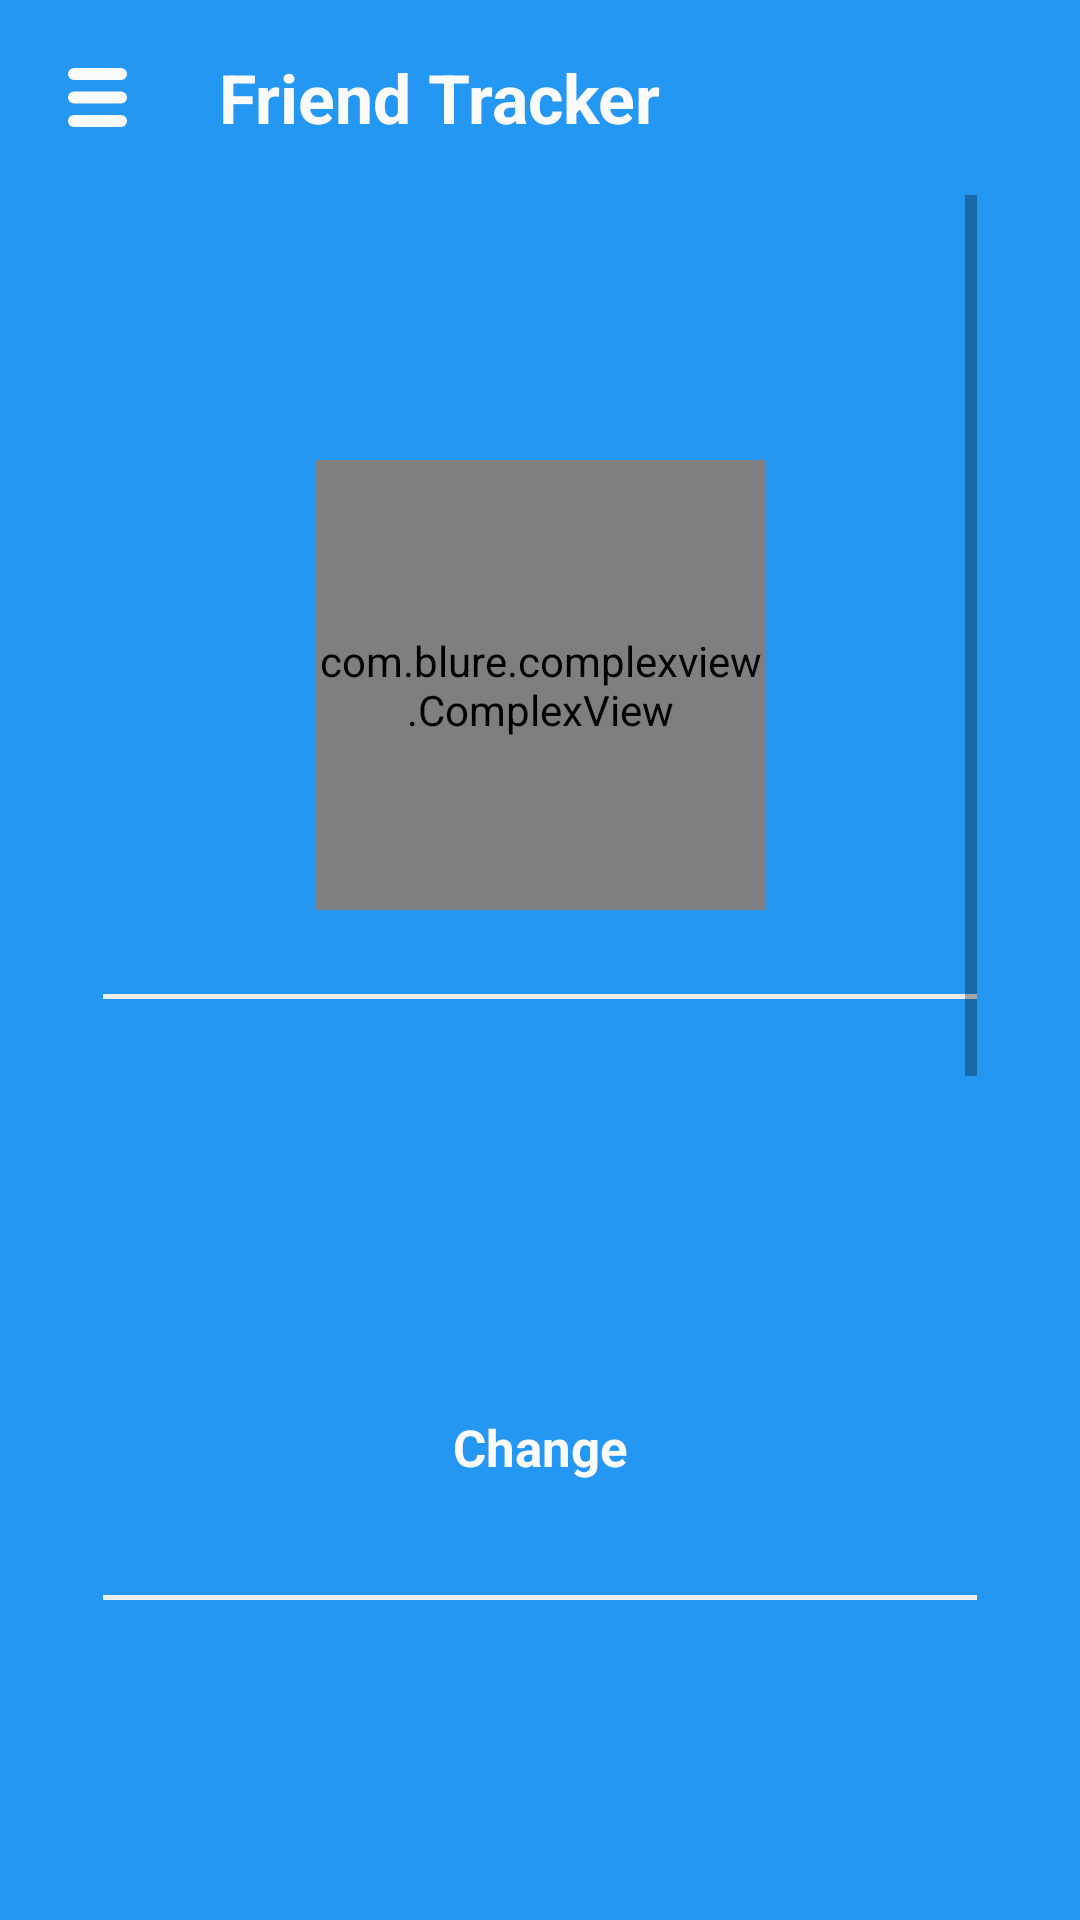

Write the Android layout XML for this screen, with the resource values it uses.
<!-- AndroidManifest.xml: application theme AppTheme -->
<!-- res/layout/settings.xml -->
<?xml version="1.0" encoding="utf-8"?>
<androidx.constraintlayout.widget.ConstraintLayout xmlns:android="http://schemas.android.com/apk/res/android"
    xmlns:app="http://schemas.android.com/apk/res-auto"
    xmlns:tools="http://schemas.android.com/tools"
    style="@style/body"
    tools:context=".nav.Settings"
    tools:ignore="MissingConstraints,UnknownId">

    <androidx.constraintlayout.widget.ConstraintLayout
        style="@style/toolbar"
        android:background="@color/toolbar">

        <ImageView style="@style/tbNav" />

        <TextView
            style="@style/tbTitle"
            android:text="@string/hTitle" />

        <RelativeLayout style="@style/tbRadar">

            <ImageView
                android:id="@+id/radar"
                style="@style/match" />
        </RelativeLayout>
    </androidx.constraintlayout.widget.ConstraintLayout>

    <ScrollView
        android:id="@+id/sSV"
        android:layout_width="0dp"
        android:layout_height="0dp"
        app:layout_constraintBottom_toBottomOf="parent"
        app:layout_constraintEnd_toEndOf="parent"
        app:layout_constraintStart_toStartOf="parent"
        app:layout_constraintTop_toBottomOf="@id/toolbar"
        app:layout_constraintWidth_percent="0.81">

        <LinearLayout
            android:id="@+id/sLL"
            android:layout_width="match_parent"
            android:layout_height="wrap_content"
            android:gravity="center"
            android:orientation="vertical"
            android:paddingTop="36dp"
            android:paddingBottom="42dp">

            <LinearLayout style="@style/sSect">

                <androidx.constraintlayout.widget.ConstraintLayout style="@style/sSectTitle">

                    <TextView
                        android:id="@+id/sCATitle"
                        style="@style/sSectTitleText"
                        android:text="@string/sChangeAvatar" />
                </androidx.constraintlayout.widget.ConstraintLayout>

                <androidx.constraintlayout.widget.ConstraintLayout style="@style/sSectInner">

                    <com.blure.complexview.ComplexView
                        android:layout_width="150dp"
                        android:layout_height="150dp"
                        android:layout_marginTop="20dp"
                        app:layout_constraintLeft_toLeftOf="parent"
                        app:layout_constraintRight_toRightOf="parent"
                        app:layout_constraintTop_toTopOf="parent"
                        app:radius="75dp"
                        app:shadow="true"
                        app:shadowAlpha="74"
                        app:shadowColor="#000055"
                        app:shadowSpread="2">

                        <androidx.constraintlayout.widget.ConstraintLayout
                            android:layout_width="match_parent"
                            android:layout_height="match_parent">

                            <ImageView
                                android:id="@+id/sCAImage"
                                android:layout_width="match_parent"
                                android:layout_height="match_parent"
                                android:background="@drawable/circle_cp" />

                            <ImageView
                                android:id="@+id/sCAImageHover"
                                android:layout_width="0dp"
                                android:layout_height="0dp"
                                android:background="@drawable/hover_circle_1"
                                app:layout_constraintBottom_toBottomOf="@id/sCAImage"
                                app:layout_constraintLeft_toLeftOf="@id/sCAImage"
                                app:layout_constraintRight_toRightOf="@id/sCAImage"
                                app:layout_constraintTop_toTopOf="@id/sCAImage" />
                        </androidx.constraintlayout.widget.ConstraintLayout>
                    </com.blure.complexview.ComplexView>
                </androidx.constraintlayout.widget.ConstraintLayout>
            </LinearLayout>

            <View style="@style/sSectDivider" />

            <LinearLayout style="@style/sSect">

                <androidx.constraintlayout.widget.ConstraintLayout style="@style/sSectTitle">

                    <TextView
                        android:id="@+id/sCNTitle"
                        style="@style/sSectTitleText"
                        android:text="@string/sChangeName" />
                </androidx.constraintlayout.widget.ConstraintLayout>

                <androidx.constraintlayout.widget.ConstraintLayout style="@style/sSectInner">

                    <EditText
                        android:id="@+id/sCNEdit"
                        style="@style/sField1"
                        android:hint="@string/sCNEdit"
                        app:layout_constraintTop_toTopOf="parent" />

                    <TextView
                        android:id="@+id/sCNSubmit"
                        style="@style/sSubmit"
                        app:layout_constraintTop_toBottomOf="@id/sCNEdit" />
                </androidx.constraintlayout.widget.ConstraintLayout>
            </LinearLayout>

            <View style="@style/sSectDivider" />

            <LinearLayout style="@style/sSect">

                <androidx.constraintlayout.widget.ConstraintLayout style="@style/sSectTitle">

                    <TextView
                        android:id="@+id/sCPTitle"
                        style="@style/sSectTitleText"
                        android:text="@string/sChangePass" />
                </androidx.constraintlayout.widget.ConstraintLayout>

                <androidx.constraintlayout.widget.ConstraintLayout style="@style/sSectInner">

                    <EditText
                        android:id="@+id/sCPOld"
                        style="@style/sField1"
                        android:hint="@string/sCPOld"
                        android:maxEms="10"
                        app:layout_constraintTop_toTopOf="parent" />

                    <EditText
                        android:id="@+id/sCPNew"
                        style="@style/sField1"
                        android:hint="@string/sCPNew"
                        android:inputType="numberPassword"
                        android:maxEms="10"
                        app:layout_constraintTop_toBottomOf="@id/sCPOld" />

                    <EditText
                        android:id="@+id/sCPRep"
                        style="@style/sField1"
                        android:hint="@string/sCPRep"
                        android:inputType="numberPassword"
                        android:maxEms="10"
                        app:layout_constraintTop_toBottomOf="@id/sCPNew" />

                    <TextView
                        android:id="@+id/sCPSubmit"
                        style="@style/sSubmit"
                        app:layout_constraintTop_toBottomOf="@id/sCPRep" />
                </androidx.constraintlayout.widget.ConstraintLayout>
            </LinearLayout>

            <View style="@style/sSectDivider" />

            <LinearLayout style="@style/sSect">

                <androidx.constraintlayout.widget.ConstraintLayout style="@style/sSectTitle">

                    <TextView
                        android:id="@+id/sFTTitle"
                        style="@style/sSectTitleText"
                        android:text="@string/sFGTracking" />
                </androidx.constraintlayout.widget.ConstraintLayout>

                <androidx.constraintlayout.widget.ConstraintLayout style="@style/sSectInner">

                    <EditText
                        android:id="@+id/sFTEdit"
                        style="@style/sField1"
                        android:inputType="numberDecimal"
                        app:layout_constraintTop_toTopOf="parent" />

                    <TextView
                        android:id="@+id/sFTDesc"
                        style="@style/sFieldDesc"
                        android:text="@string/sFGTrackingDesc"
                        app:layout_constraintTop_toBottomOf="@id/sFTEdit" />
                </androidx.constraintlayout.widget.ConstraintLayout>
            </LinearLayout>

            <View style="@style/sSectDivider" />

            <LinearLayout style="@style/sSect">

                <androidx.constraintlayout.widget.ConstraintLayout style="@style/sSectTitle">

                    <TextView
                        android:id="@+id/sBTTitle"
                        style="@style/sSectTitleText"
                        android:text="@string/sBGTracking" />
                </androidx.constraintlayout.widget.ConstraintLayout>

                <androidx.constraintlayout.widget.ConstraintLayout style="@style/sSectInner">

                    <EditText
                        android:id="@+id/sBTEdit"
                        style="@style/sField1"
                        android:inputType="numberDecimal"
                        app:layout_constraintTop_toTopOf="parent" />

                    <TextView
                        android:id="@+id/sBTDesc"
                        style="@style/sFieldDesc"
                        android:text="@string/sBGTrackingDesc"
                        app:layout_constraintTop_toBottomOf="@id/sBTEdit" />
                </androidx.constraintlayout.widget.ConstraintLayout>
            </LinearLayout>

            
        </LinearLayout>
    </ScrollView>

    <View
        style="@style/shadow_1"
        app:layout_constraintTop_toBottomOf="@id/toolbar" />


    <View style="@style/cover" />

    <include layout="@layout/nav" />

    <View style="@style/navShadow" />
</androidx.constraintlayout.widget.ConstraintLayout>
<!-- res/layout/nav.xml (included above) -->
<?xml version="1.0" encoding="utf-8"?>
<androidx.constraintlayout.widget.ConstraintLayout xmlns:android="http://schemas.android.com/apk/res/android"
    xmlns:app="http://schemas.android.com/apk/res-auto"
    android:id="@id/nav"
    android:layout_width="0dp"
    android:translationX="-2000dp"
    android:layout_height="match_parent"
    android:background="@color/nav"
    android:visibility="gone"
    app:layout_constraintBottom_toBottomOf="parent"
    app:layout_constraintStart_toStartOf="parent"
    app:layout_constraintTop_toTopOf="parent"
    app:layout_constraintWidth_percent="0.8">

    <androidx.constraintlayout.widget.ConstraintLayout
        android:id="@id/navTitle"
        android:layout_width="wrap_content"
        android:layout_height="wrap_content"
        android:paddingStart="25dp"
        android:paddingEnd="25dp"
        app:layout_constraintEnd_toEndOf="parent"
        app:layout_constraintHorizontal_bias="0.33"
        app:layout_constraintStart_toStartOf="parent"
        app:layout_constraintTop_toTopOf="parent">

        <ImageView
            android:id="@+id/navLogo"
            android:layout_width="wrap_content"
            android:layout_height="72dp"
            android:layout_marginTop="30dp"
            android:layout_marginBottom="30dp"
            android:adjustViewBounds="true"
            android:src="@drawable/logo_1"
            app:layout_constraintBottom_toBottomOf="parent"
            app:layout_constraintStart_toStartOf="parent"
            app:layout_constraintTop_toTopOf="parent" />

        <TextView
            android:id="@+id/navTitleText"
            android:layout_width="wrap_content"
            android:layout_height="wrap_content"
            android:paddingStart="@dimen/tbTitleMargin"
            android:text="@string/app_name"
            android:textColor="@color/navLogo"
            android:textSize="@dimen/tbTitle"
            android:textStyle="bold"
            app:layout_constraintBottom_toBottomOf="@id/navLogo"
            app:layout_constraintStart_toEndOf="@id/navLogo"
            app:layout_constraintTop_toTopOf="@id/navLogo" />
    </androidx.constraintlayout.widget.ConstraintLayout>

    <TextView
        android:id="@+id/navVersion"
        android:layout_width="wrap_content"
        android:layout_height="wrap_content"
        android:layout_marginEnd="10dp"
        android:layout_marginBottom="3dp"
        android:textColor="@color/navVersion"
        android:textSize="12sp"
        app:layout_constraintBottom_toBottomOf="@id/navTitle"
        app:layout_constraintEnd_toEndOf="parent" />

    <View
        android:layout_width="match_parent"
        android:layout_height="1.5dp"
        android:background="@color/navDivider"
        app:layout_constraintTop_toBottomOf="@id/navTitle" />

    <ScrollView
        android:layout_width="match_parent"
        android:layout_height="0dp"
        android:paddingLeft="15dp"
        android:paddingTop="15dp"
        android:paddingRight="15dp"
        android:paddingBottom="21dp"
        app:layout_constraintBottom_toBottomOf="parent"
        app:layout_constraintTop_toBottomOf="@id/navTitle">

        <LinearLayout
            android:id="@+id/navItems"
            android:layout_width="match_parent"
            android:layout_height="wrap_content"
            android:orientation="vertical">

            <LinearLayout style="@style/navItem">

                <TextView
                    style="@style/navItemText"
                    android:text="@string/niHome" />
            </LinearLayout>

            <LinearLayout style="@style/navItem">

                <TextView
                    style="@style/navItemText"
                    android:text="@string/niSettings" />
            </LinearLayout>
        </LinearLayout>
    </ScrollView>
</androidx.constraintlayout.widget.ConstraintLayout>
<!-- resources referenced by this layout -->
<resources>
  <color name="nav">#F6F6F6</color>
  <color name="navDivider">#E7E7E7</color>
  <color name="navLogo">#EE2497F3</color>
  <color name="navVersion">#902497F3</color>
  <color name="toolbar">@color/CA</color>
  <dimen name="tbTitle">22.5sp</dimen>
  <dimen name="tbTitleMargin">8dp</dimen>
  <!-- drawable circle_cp (drawable) -->
  <?xml version="1.0" encoding="utf-8"?>
  <shape xmlns:android="http://schemas.android.com/apk/res/android"
      android:shape="oval">
      <solid android:color="@color/CP" />
  </shape>
  <string name="app_name">Friend Tracker</string>
  <string name="hTitle">@string/app_name</string>
  <string name="niHome">Home</string>
  <string name="niSettings">Settings</string>
  <string name="sBGTracking">Background Tracking Interval</string>
  <string name="sBGTrackingDesc">per week</string>
  <string name="sCNEdit">Your Name</string>
  <string name="sCPNew">New Password</string>
  <string name="sCPOld">Old Password</string>
  <string name="sCPRep">Repeat New Password</string>
  <string name="sChangeAvatar">Change Your Avatar</string>
  <string name="sChangeName">Change Your Name</string>
  <string name="sChangePass">Change Your Password</string>
  <string name="sFGTracking">Foreground Tracking Interval</string>
  <string name="sFGTrackingDesc">per hour</string>
  <style name="body" parent="match">
          <item name="android:id">@id/body</item>
          <item name="android:layoutDirection">ltr</item>
      </style>
  <style name="cover" parent="match">
          <item name="android:id">@id/cover</item>
          <item name="android:background">@color/cover</item>
          <item name="android:visibility">gone</item>
          <item name="android:alpha">0</item>
      </style>
  <style name="match">
          <item name="android:layout_width">match_parent</item>
          <item name="android:layout_height">match_parent</item>
      </style>
  <style name="sSect">
          <item name="android:layout_width">match_parent</item>
          <item name="android:layout_height">wrap_content</item>
          <item name="android:orientation">vertical</item>
      </style>
  <style name="sSectInner">
          <item name="android:layout_width">match_parent</item>
          <item name="android:layout_height">wrap_content</item>
          <item name="android:paddingTop">8dp</item>
          <item name="android:paddingBottom">8dp</item>
      </style>
  <style name="sSectTitle">
          <item name="android:layout_width">match_parent</item>
          <item name="android:layout_height">wrap_content</item>
      </style>
  <style name="shadow_1">
          <item name="android:layout_width">match_parent</item>
          <item name="android:layout_height">5dp</item>
          <item name="android:background">@drawable/shadow_1</item>
      </style>
  <style name="toolbar">
          <item name="android:id">@id/toolbar</item>
          <item name="android:layout_width">match_parent</item>
          <item name="android:layout_height">65dp</item>
          <item name="layout_constraintTop_toTopOf">parent</item>
      </style>
  <color name="CA">#2497F3</color>
  <color name="CP">#FAFAFA</color>
  <color name="hover_darken_1">#30000000</color>
  <color name="TP">#00000000</color>
  <color name="cover">#55000000</color>
  <color name="navItemText">@color/CA</color>
  <style name="shadow_1_vertical">
          <item name="android:layout_width">5dp</item>
          <item name="android:layout_height">0dp</item>
          <item name="android:background">@drawable/shadow_1_vertical</item>
      </style>
  <color name="sText">@color/CA</color>
  <color name="sHint">#992497F3</color>
  <color name="sDivider">#EEE</color>
  <string name="sSubmit">Change</string>
  <color name="sButtonText">@color/CP</color>
  <color name="tbTitle">@color/CP</color>
  <color name="sButtonPressed">#237FC8</color>
  <color name="sButton">@color/sText</color>
  <color name="tbNav">@color/CP</color>
  <color name="navItemPressed">#202497F3</color>
</resources>
